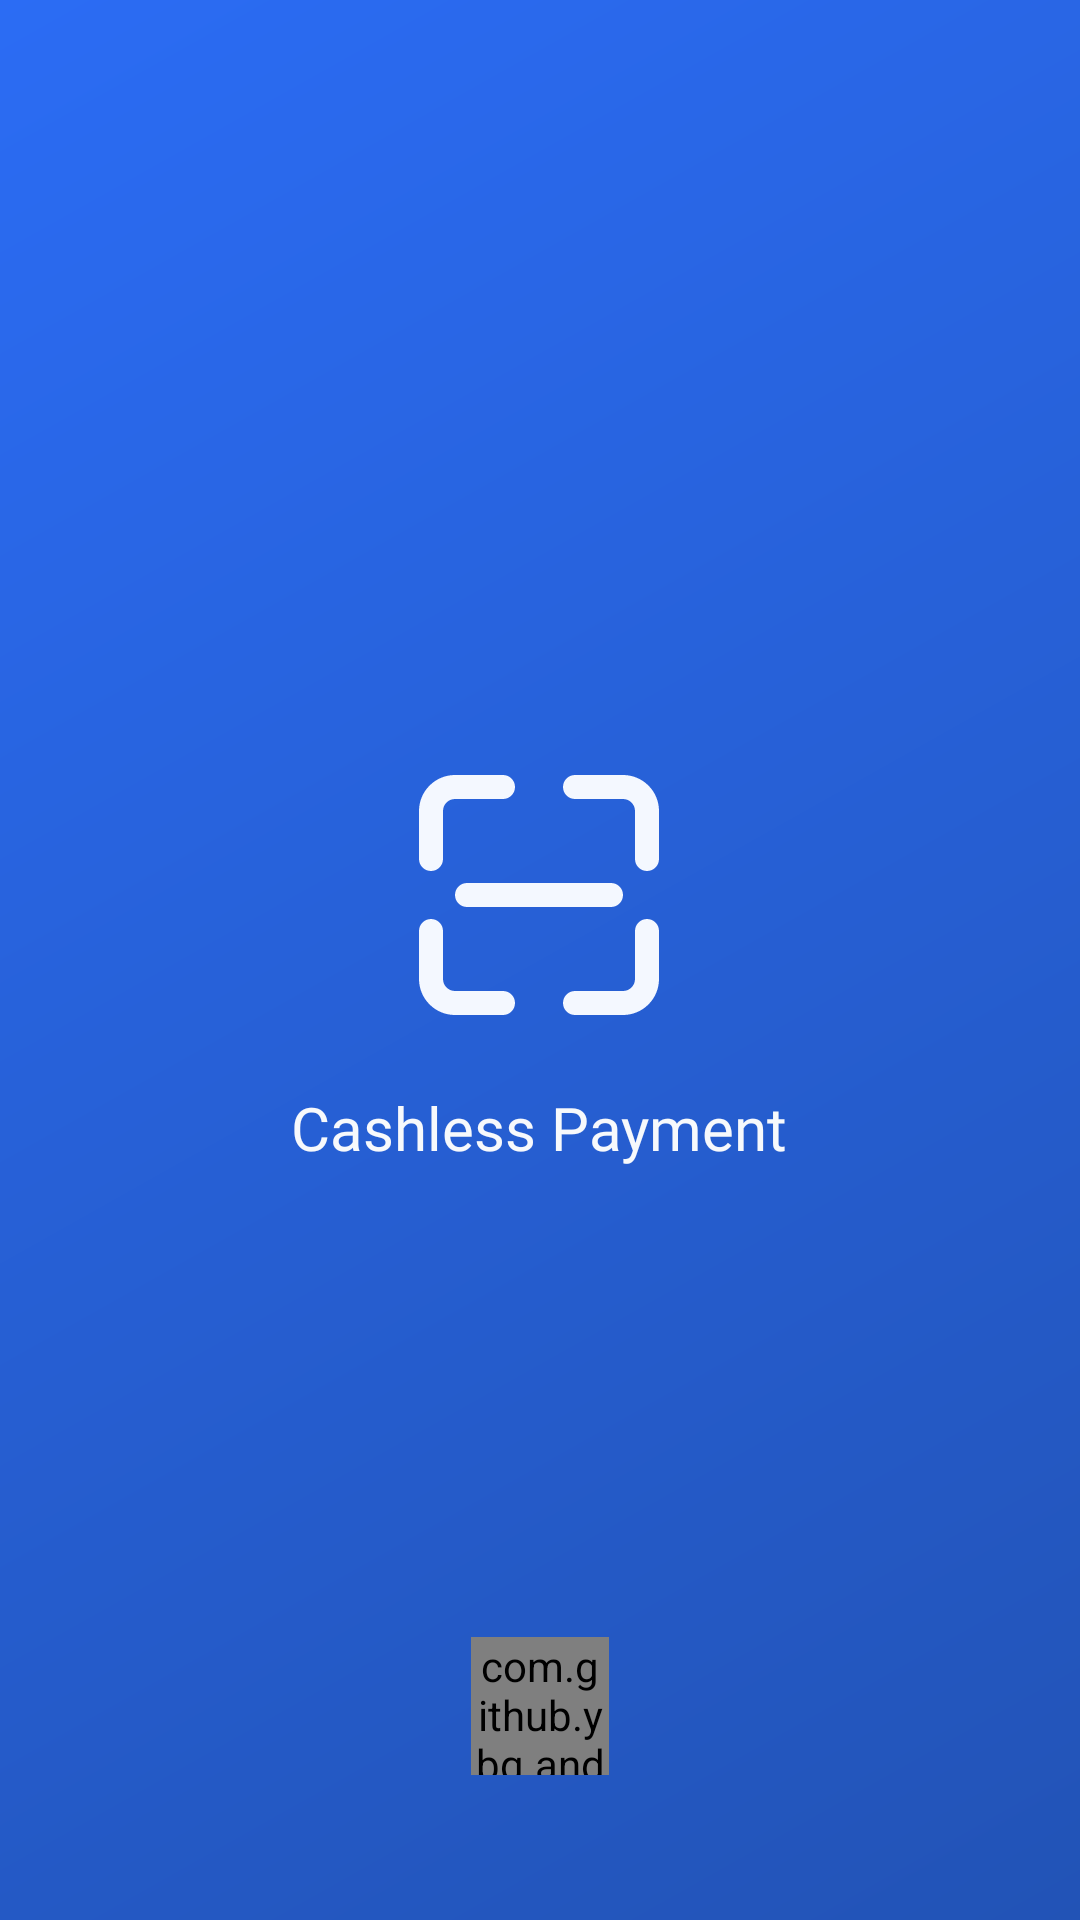

Produce the Android XML layout that renders to this screen, including the resource entries it uses.
<!-- AndroidManifest.xml: activity theme Splash -->
<!-- res/layout/activity_splash.xml -->
<?xml version="1.0" encoding="utf-8"?>
<RelativeLayout xmlns:android="http://schemas.android.com/apk/res/android"
    xmlns:app="http://schemas.android.com/apk/res-auto"
    xmlns:tools="http://schemas.android.com/tools"
    android:layout_width="match_parent"
    android:layout_height="match_parent"
    android:background="@drawable/bg_gradient"
    tools:context=".ui.splash.SplashActivity">

    <LinearLayout
        android:id="@+id/linearLayout"
        android:layout_width="wrap_content"
        android:layout_height="wrap_content"
        android:layout_centerInParent="true"
        android:gravity="center"
        android:orientation="vertical">

        <ImageView
            android:layout_width="96dp"
            android:layout_height="96dp"
            android:contentDescription="@string/app_name"
            android:src="@drawable/ic_scan_outline"
            app:tint="@color/primary_light2" />

        <TextView
            android:layout_width="wrap_content"
            android:layout_height="wrap_content"
            android:layout_marginTop="16dp"
            android:fontFamily="@font/roboto_bold"
            android:text="@string/app_name"
            android:textColor="@color/white_text"
            android:textSize="20sp" />

    </LinearLayout>

    <com.github.ybq.android.spinkit.SpinKitView
        style="@style/SpinKitView.Large.ThreeBounce"
        android:layout_width="46dp"
        android:layout_height="46dp"
        android:layout_above="@id/tvAppVersion"
        android:layout_centerHorizontal="true"
        app:SpinKit_Color="@color/white" />

    <TextView
        android:id="@+id/tvAppVersion"
        android:layout_width="wrap_content"
        android:layout_height="wrap_content"
        android:layout_alignParentBottom="true"
        android:layout_centerHorizontal="true"
        android:layout_marginBottom="32dp"
        android:fontFamily="@font/roboto"
        android:textColor="@color/white_text"
        android:textSize="12sp" />
</RelativeLayout>
<!-- resources referenced by this layout -->
<resources>
  <color name="primary_light2">#F4F8FF</color>
  <color name="white">#FFFFFFFF</color>
  <color name="white_text">#F7F9FC</color>
  <!-- drawable bg_gradient (drawable) -->
  <?xml version="1.0" encoding="utf-8"?>
  <shape xmlns:android="http://schemas.android.com/apk/res/android"
      android:shape="rectangle">
  
      <gradient
          android:angle="135"
          android:endColor="@color/primary"
          android:startColor="@color/primary_dark" />
  </shape>
  <!-- drawable ic_scan_outline (drawable) -->
  <vector xmlns:android="http://schemas.android.com/apk/res/android"
      android:width="24dp"
      android:height="24dp"
      android:viewportWidth="24"
      android:viewportHeight="24">
    <path
        android:pathData="M22,5V9C22,9.552 21.553,10 21,10C20.447,10 20,9.552 20,9V5C20,4.449 19.552,4 19,4H15C14.447,4 14,3.552 14,3C14,2.448 14.447,2 15,2H19C20.654,2 22,3.346 22,5ZM3,10C3.552,10 4,9.552 4,9V5C4,4.449 4.449,4 5,4H9C9.552,4 10,3.552 10,3C10,2.448 9.552,2 9,2H5C3.346,2 2,3.346 2,5V9C2,9.552 2.448,10 3,10ZM21,14C20.447,14 20,14.447 20,15V19C20,19.552 19.552,20 19,20H15C14.447,20 14,20.447 14,21C14,21.553 14.447,22 15,22H19C20.654,22 22,20.654 22,19V15C22,14.447 21.553,14 21,14ZM9,20H5C4.449,20 4,19.552 4,19V15C4,14.447 3.552,14 3,14C2.448,14 2,14.447 2,15V19C2,20.654 3.346,22 5,22H9C9.552,22 10,21.553 10,21C10,20.447 9.552,20 9,20ZM5,12C5,12.552 5.448,13 6,13H18C18.553,13 19,12.552 19,12C19,11.448 18.553,11 18,11H6C5.448,11 5,11.448 5,12Z"
        android:fillColor="#ffffff"/>
  </vector>
  <string name="app_name">Cashless Payment</string>
  <style name="Splash" parent="Theme.Cashless.Payment">
          <item name="android:windowTranslucentStatus">true</item>
          <item name="android:statusBarColor">?attr/colorOnPrimary</item>
      </style>
  <color name="primary">#2B6CF4</color>
  <color name="primary_dark">#2253B6</color>
  <style name="Theme.Cashless.Payment" parent="Theme.MaterialComponents.Light.NoActionBar">
          
          <item name="colorPrimary">@color/primary</item>
          <item name="colorPrimaryVariant">@color/primary</item>
          <item name="colorOnPrimary">@color/white</item>
          
          <item name="colorSecondary">@color/primary</item>
          <item name="colorSecondaryVariant">@color/primary</item>
          <item name="colorOnSecondary">@color/black</item>
          
  
          
          <item name="textInputStyle">@style/Widget.MyApp.TextInputLayout</item>
  
          <item name="android:navigationBarColor">@android:color/transparent</item>
  
          
          <item name="android:statusBarColor">@android:color/transparent</item>
  
          
          <item name="android:windowLightStatusBar">true</item>
      </style>
  <color name="black">#FF000000</color>
  <style name="Widget.MyApp.TextInputLayout" parent="Widget.MaterialComponents.TextInputLayout.FilledBox">
          <item name="boxStrokeWidth">0dp</item>
          <item name="boxStrokeWidthFocused">0dp</item>
      </style>
</resources>
